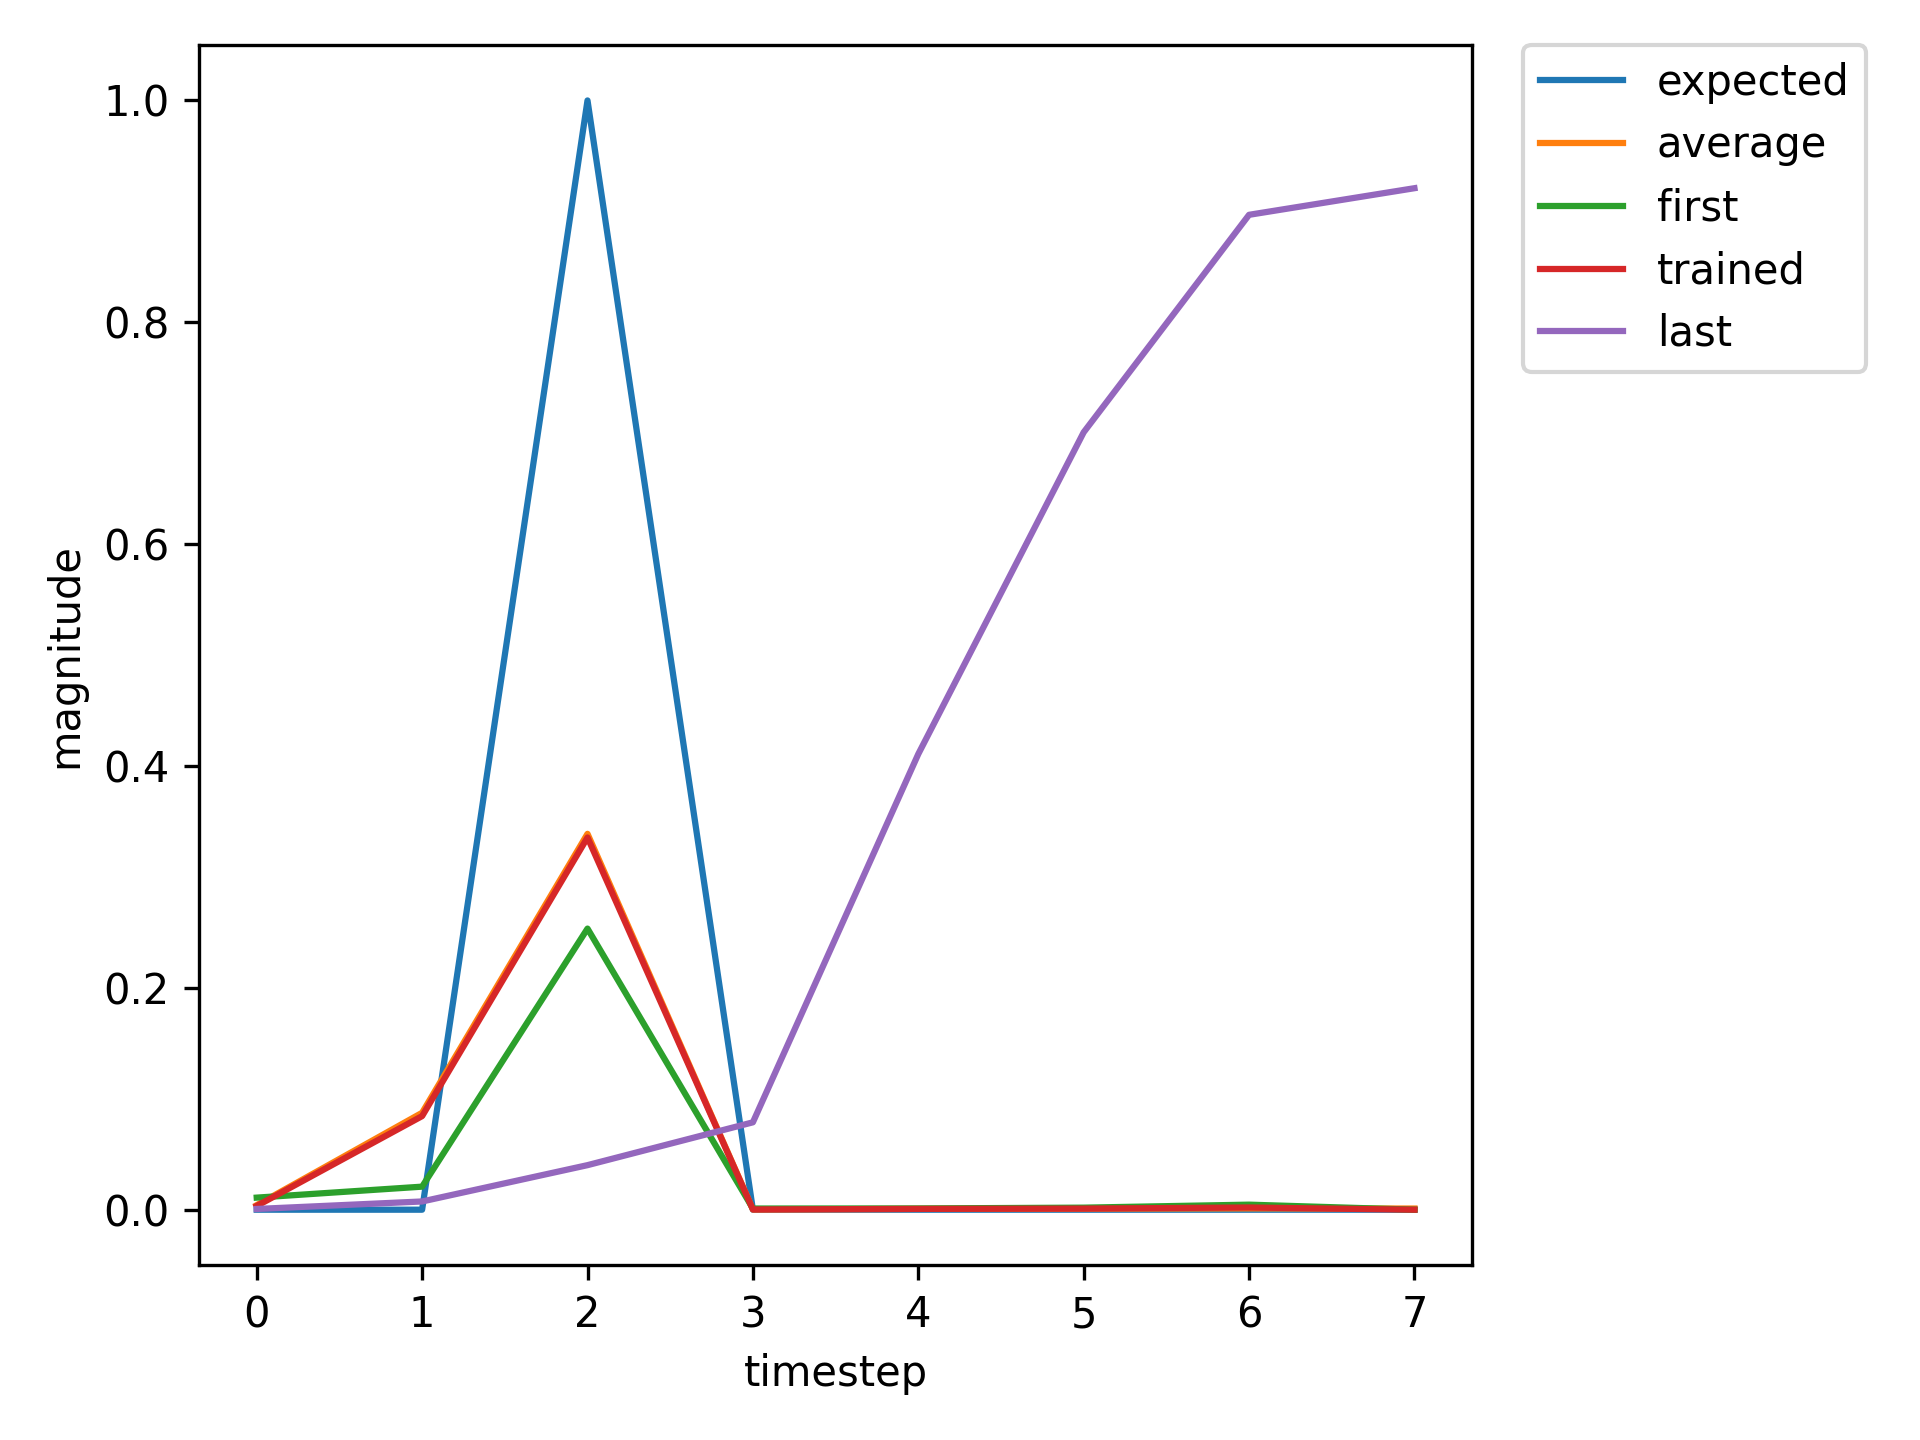

Values plotted in this chart, from the file beside it:
, input, expected_output, network_output
0, 1.0, 0, 0.01089
1, 0.0, 0, 0.02078
2, 2.0, 1, 0.2534
3, 0.0, 0, 0.001061
4, 0.0, 0, 0.001139
5, 0.0, 0, 0.001846
6, 0.0, 0, 0.004552
7, 1.0, 0, 0.006505
8, 0.0, 0, 0.1908
9, 2.0, 1, 0.4964
10, 0.0, 0, 0.0003051
11, 0.0, 0, 0.0007483
12, 0.0, 0, 0.0008403
13, 0.0, 0, 0.001755
14, 0.0, 0, 0.002854
15, 1.0, 0, 0.006577
16, 0.0, 0, 0.1306
17, 2.0, 1, 0.4626
18, 0.0, 0, 0.000289
19, 0.0, 0, 0.0007674
20, 0.0, 0, 0.0008895
21, 0.0, 0, 0.001866
22, 1.0, 0, 0.003004
23, 0.0, 0, 0.07757
24, 2.0, 1, 0.3136
25, 0.0, 0, 0.0002205
26, 0.0, 0, 0.0007325
27, 0.0, 0, 0.001013
28, 1.0, 0, 0.002021
29, 0.0, 0, 0.03901
30, 2.0, 1, 0.2264
31, 0.0, 0, 0.0001846
32, 0.0, 0, 0.000702
33, 0.0, 0, 0.001105
34, 0.0, 0, 0.00215
35, 0.0, 0, 0.003746
36, 1.0, 0, 0.008052
37, 0.0, 0, 0.1684
38, 2.0, 1, 0.5154
39, 0.0, 0, 0.0003219
40, 0.0, 0, 0.0007698
41, 0.0, 0, 0.0008509
42, 0.0, 0, 0.001801
43, 0.0, 0, 0.00289
44, 1.0, 0, 0.00675
45, 0.0, 0, 0.1332
46, 2.0, 1, 0.4684
47, 0.0, 0, 0.0002928
48, 0.0, 0, 0.0007687
49, 0.0, 0, 0.0008861
50, 1.0, 0, 0.001862
51, 0.0, 0, 0.03465
52, 2.0, 1, 0.2141
53, 0.0, 0, 0.0001793
54, 0.0, 0, 0.0006965
55, 0.0, 0, 0.001118
56, 0.0, 0, 0.002166
57, 1.0, 0, 0.003797
58, 0.0, 0, 0.09076
59, 2.0, 1, 0.3554
... 667 more rows
